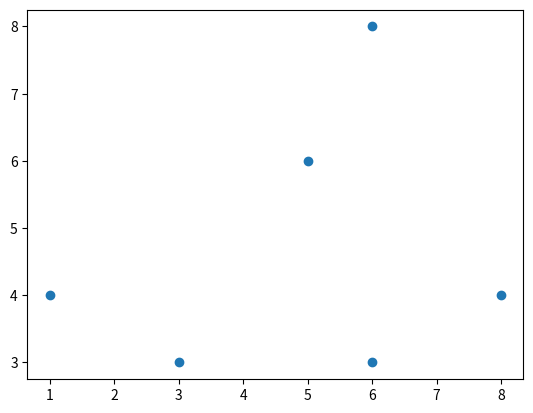

Write the Python code that produced this figure.
#! /usr/bin/env python
import matplotlib.pyplot as plt
import numpy as np

# Scatter 1
x = np.array([3, 1, 5, 6, 6, 8])
y = np.array([3, 4, 6, 8, 3, 4])
plt.scatter(x=x, y=y)
plt.show()

